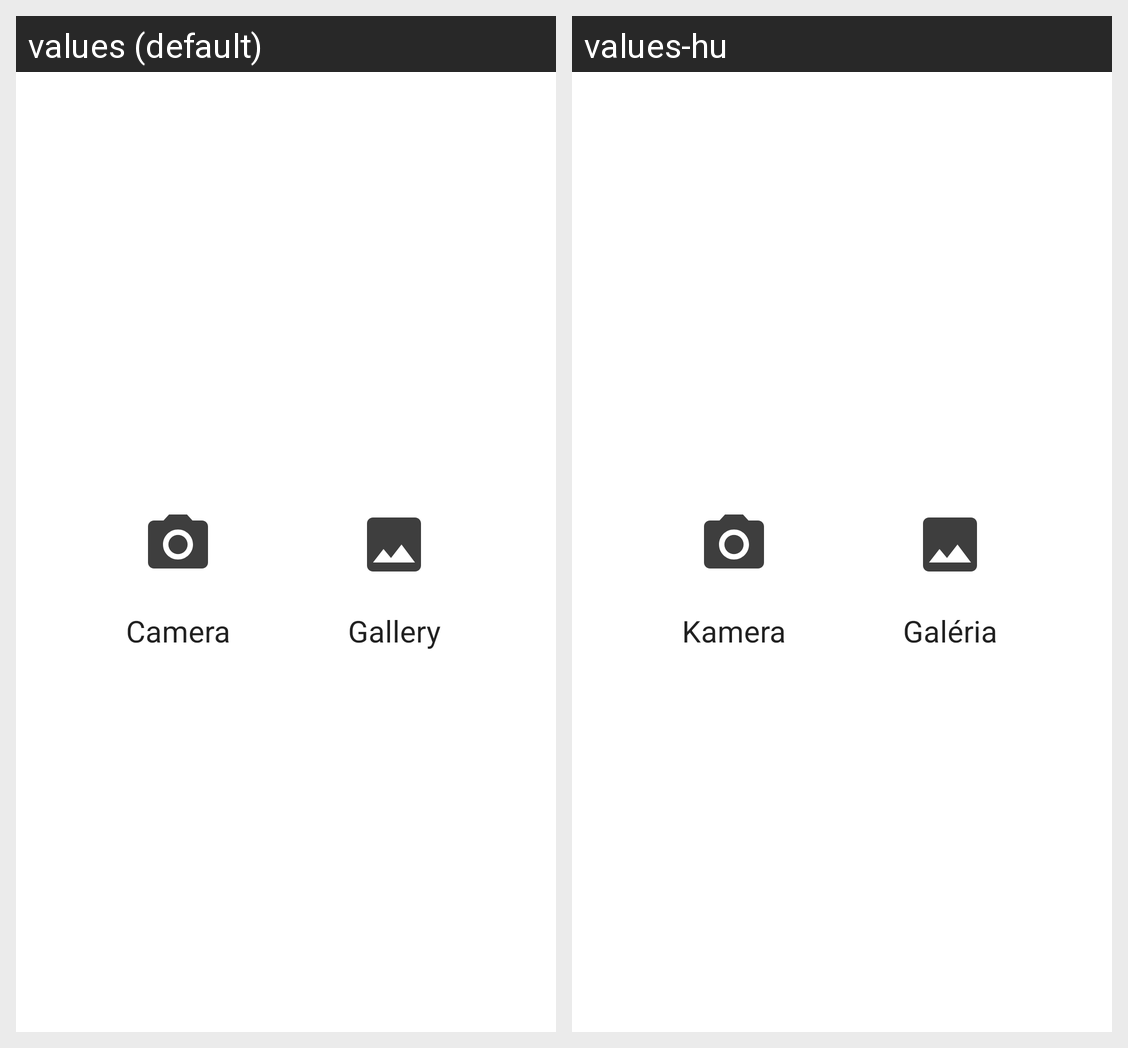

Translations of the strings shown on this Android screen, per locale in the grid:
Android screen res/layout/dialog_choose.xml rendered under 2 locales, left to right: values (default), values-hu. Device: Nexus 5 (rendered at 1080×1920; each locale shown at half size, 540×960, under a caption strip naming it); theme Theme.Chatify.
Strings drawn on this screen, with the default value and each locale's value (text and hints the layout hard-codes, and strings that could not be matched under every locale, appear in the picture but are not listed):

camera
  values: Camera
  values-hu: Kamera

gallery
  values: Gallery
  values-hu: Galéria
